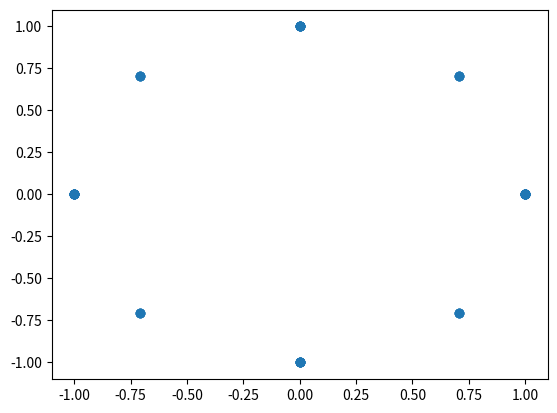

Generate this figure with matplotlib: (Note: this script raises an exception after producing the figure.)
#  python practica4/ej2.py

import cmath
import matplotlib.pyplot as plt
from collections import defaultdict
from math import gcd

def ft1d(N):
    idx_1d = [(n, k) for n in range(N) for k in range(N)]
    ft_1d = [cmath.exp((-1j * 2.0 * cmath.pi * n * k) / N) for (n, k) in idx_1d]
    for n in range(N):
        r = []
        for k in range(N):
            g = gcd(2*n*k, N)
            if n * k == 0:
                r.append("1")
            elif N / g == 1:
                r.append("e^{%d \\pi i}" % (-2 * n * k / g))
            else:
                r.append("e^{\\frac{-%d}{%d} \\pi i}" % (((2 * n * k) / g) % (N / g), N / g))
        print(' & '.join(r) + " \\\\")

    plt.scatter([z.real for z in ft_1d], [z.imag for z in ft_1d])
    plt.savefig("informe-imgs/ej1.pdf")

def ft2d(N):
    idx_2d = [(n,k,m,l) for k in range(N) for l in range(N) for n in range(N) for m in range(N)]
    ft_2d = [cmath.exp((-1j * 2.0 * cmath.pi * (n*k + m*l)) / N) for (n,k,m,l) in idx_2d]

    plt.scatter([z.real for z in ft_2d], [z.imag for z in ft_2d])
    plt.show()

ft1d(8)
# ft2d(8)
